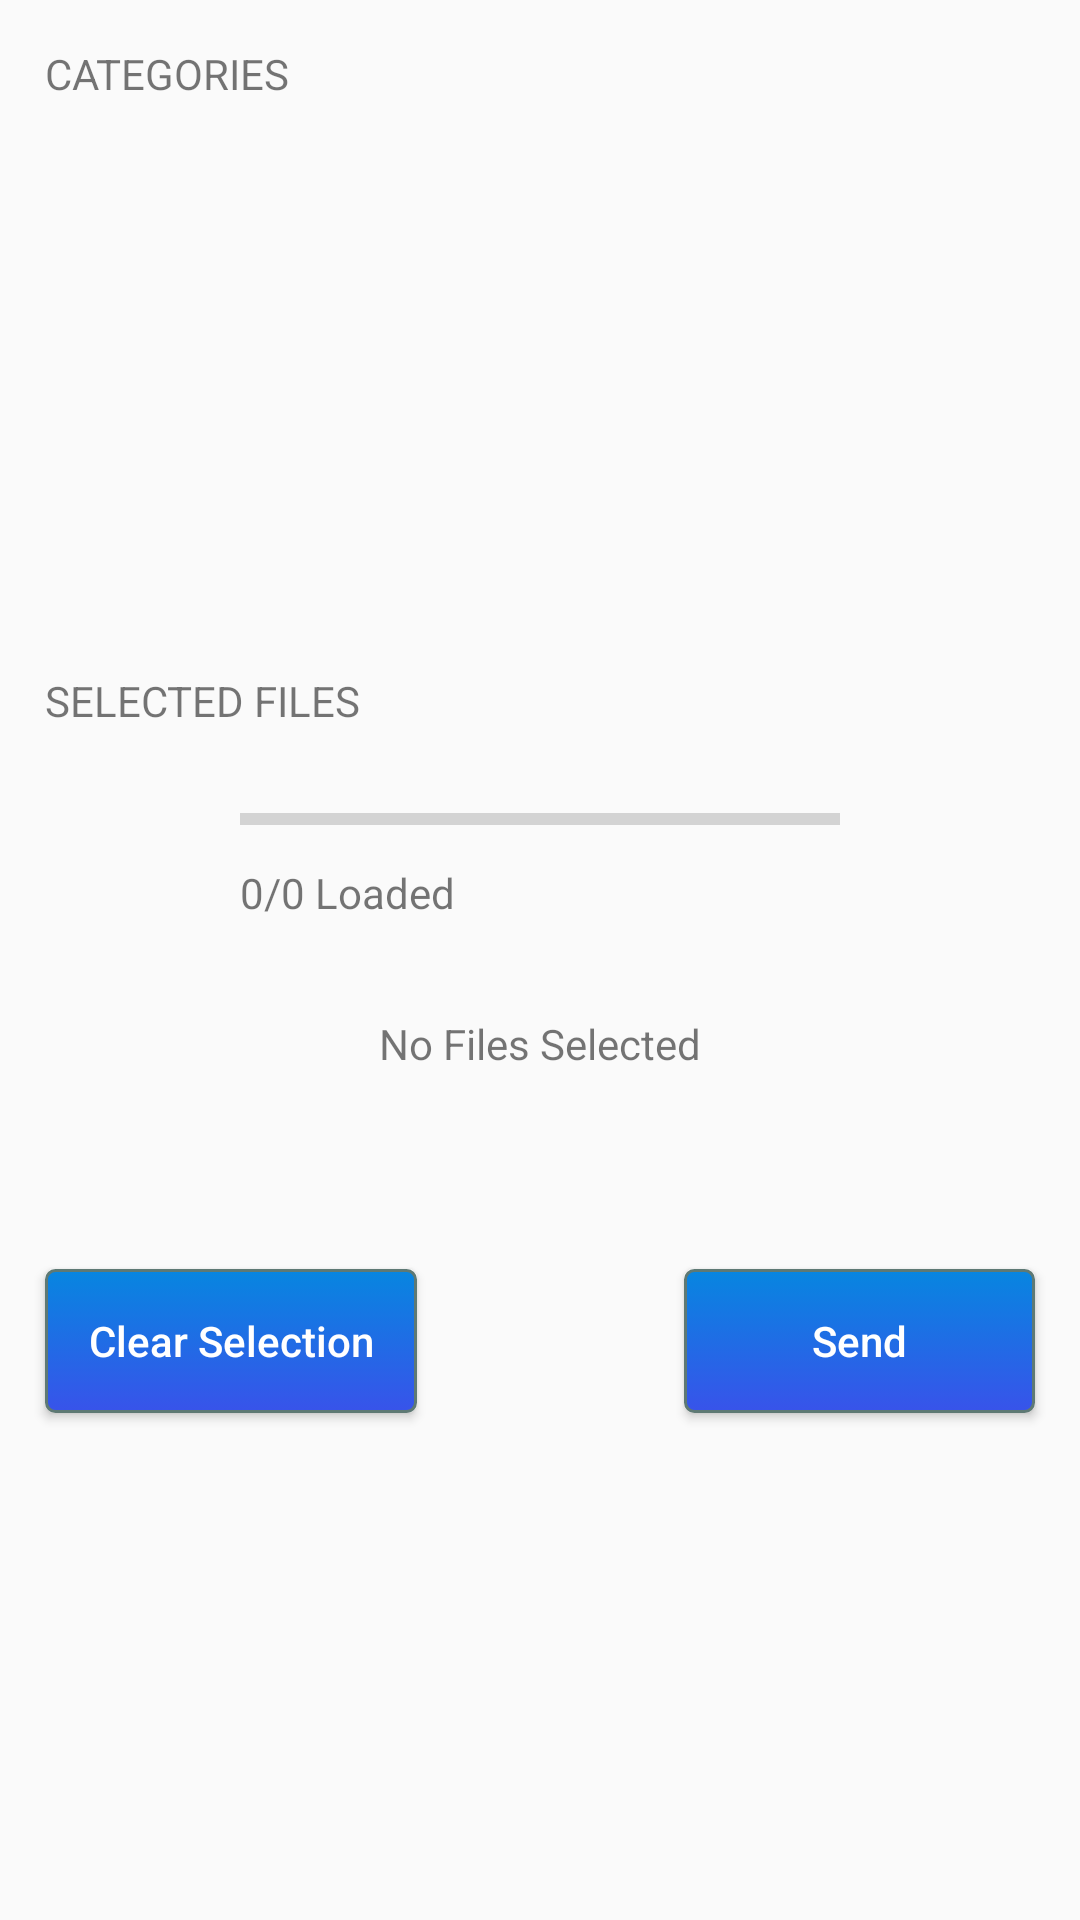

Here is an Android app screen rendered from its layout file. Give the layout XML and the strings, colors and styles it references.
<!-- AndroidManifest.xml: application theme AppTheme -->
<!-- res/layout/myfiles_fragment.xml -->
<?xml version="1.0" encoding="utf-8"?>
<ScrollView xmlns:android="http://schemas.android.com/apk/res/android"
    xmlns:app="http://schemas.android.com/apk/res-auto"
    xmlns:tools="http://schemas.android.com/tools"
    android:layout_width="match_parent"
    android:layout_height="match_parent"
    android:fillViewport="false">

    <LinearLayout
        android:id="@+id/bls"
        android:layout_width="match_parent"
        android:layout_height="match_parent"
        android:orientation="vertical"
        tools:context=".Myfiles">

        <TextView
            android:id="@+id/catatext"
            android:layout_width="match_parent"
            android:layout_height="wrap_content"
            android:layout_margin="15dp"
            android:text="CATEGORIES" />

        <ListView
            android:id="@+id/Catagorylist"
            android:layout_width="match_parent"
            android:layout_height="130dp"
            android:layout_margin="15dp"
            android:divider="@null"
            android:dividerHeight="0dp" />

        <TextView
            android:id="@+id/selected_files"
            android:layout_width="match_parent"
            android:layout_height="wrap_content"
            android:layout_margin="15dp"
            android:text="SELECTED FILES"
            android:textAllCaps="true" />

        <ProgressBar
            android:id="@+id/progressBarfilelistloading"
            style="?android:attr/progressBarStyleHorizontal"
            android:layout_width="200dp"
            android:layout_height="30dp"
            android:layout_gravity="center"
            android:progress="0"
            android:visibility="visible" />

        <TextView
            android:id="@+id/showprogress"
            android:layout_width="200dp"
            android:layout_height="30dp"
            android:layout_gravity="center"
            android:text="0/0 Loaded" />

        <TextView
            android:id="@+id/nofilesselected"
            android:layout_width="200dp"
            android:layout_height="60dp"
            android:layout_gravity="center"
            android:textAlignment="center"
            android:textAllCaps="false"
            android:gravity="center"
            android:text="No Files Selected" />

        <ListView
            android:id="@+id/selectedfileslist"
            android:layout_width="match_parent"
            android:layout_height="match_parent"
            android:layout_margin="15dp"
            android:divider="@null">

        </ListView>

        <LinearLayout
            android:layout_width="match_parent"
            android:layout_height="match_parent"
            android:orientation="horizontal">

            <Button
                android:id="@+id/clearselection"
                android:layout_width="wrap_content"
                android:layout_height="wrap_content"
                android:layout_weight="1"
                android:layout_margin="15dp"
                android:textAllCaps="false"
                android:textColor="@color/butontextcolor"
                android:background="@drawable/rounded_button_style"
                android:text="Clear Selection" />

            <Space
                android:layout_width="wrap_content"
                android:layout_height="wrap_content"
                android:layout_weight="1"
                android:layout_margin="15dp"/>

            <Button
                android:id="@+id/sendfromfilelist"
                android:layout_width="wrap_content"
                android:layout_height="wrap_content"
                android:layout_weight="1"
                android:layout_margin="15dp"
                android:textAllCaps="false"
                android:textColor="@color/butontextcolor"
                android:background="@drawable/rounded_button_style"
                android:text="Send" />
        </LinearLayout>


    </LinearLayout>

</ScrollView>
<!-- resources referenced by this layout -->
<resources>
  <color name="butontextcolor">#FFFFFF</color>
  <!-- drawable rounded_button_style (drawable) -->
  <?xml version="1.0" encoding="utf-8"?>
  <selector xmlns:android="http://schemas.android.com/apk/res/android" >
      <item android:state_pressed="true" >
          <shape android:shape="rectangle"  >
              <corners android:radius="3dip" />
              <stroke android:width="1dip" android:color="#5e7974" />
              <gradient android:angle="-90" android:startColor="#345953" android:endColor="#689a92"  />
          </shape>
      </item>
      <item android:state_focused="true">
          <shape android:shape="rectangle"  >
              <corners android:radius="3dip" />
              <stroke android:width="1dip" android:color="#5e7974" />
              <solid android:color="#58857e"/>
          </shape>
      </item>
      <item >
          <shape android:shape="rectangle"  >
              <corners android:radius="3dip" />
              <stroke android:width="1dip" android:color="#5e7974" />
              <gradient android:angle="-90" android:startColor="#0786e0" android:endColor="#3853EA" />
          </shape>
      </item>
  </selector>
  <style name="AppTheme" parent="Theme.AppCompat.Light.DarkActionBar">
          
          <item name="colorPrimary">@color/colorPrimary</item>
          <item name="colorPrimaryDark">@color/colorPrimaryDark</item>
          <item name="colorAccent">@color/colorAccent</item>
          <item name="android:actionModeBackground">@color/colorPrimary</item>
      </style>
  <color name="colorPrimary">#6200EE</color>
  <color name="colorPrimaryDark">#3700B3</color>
  <color name="colorAccent">#03DAC5</color>
</resources>
